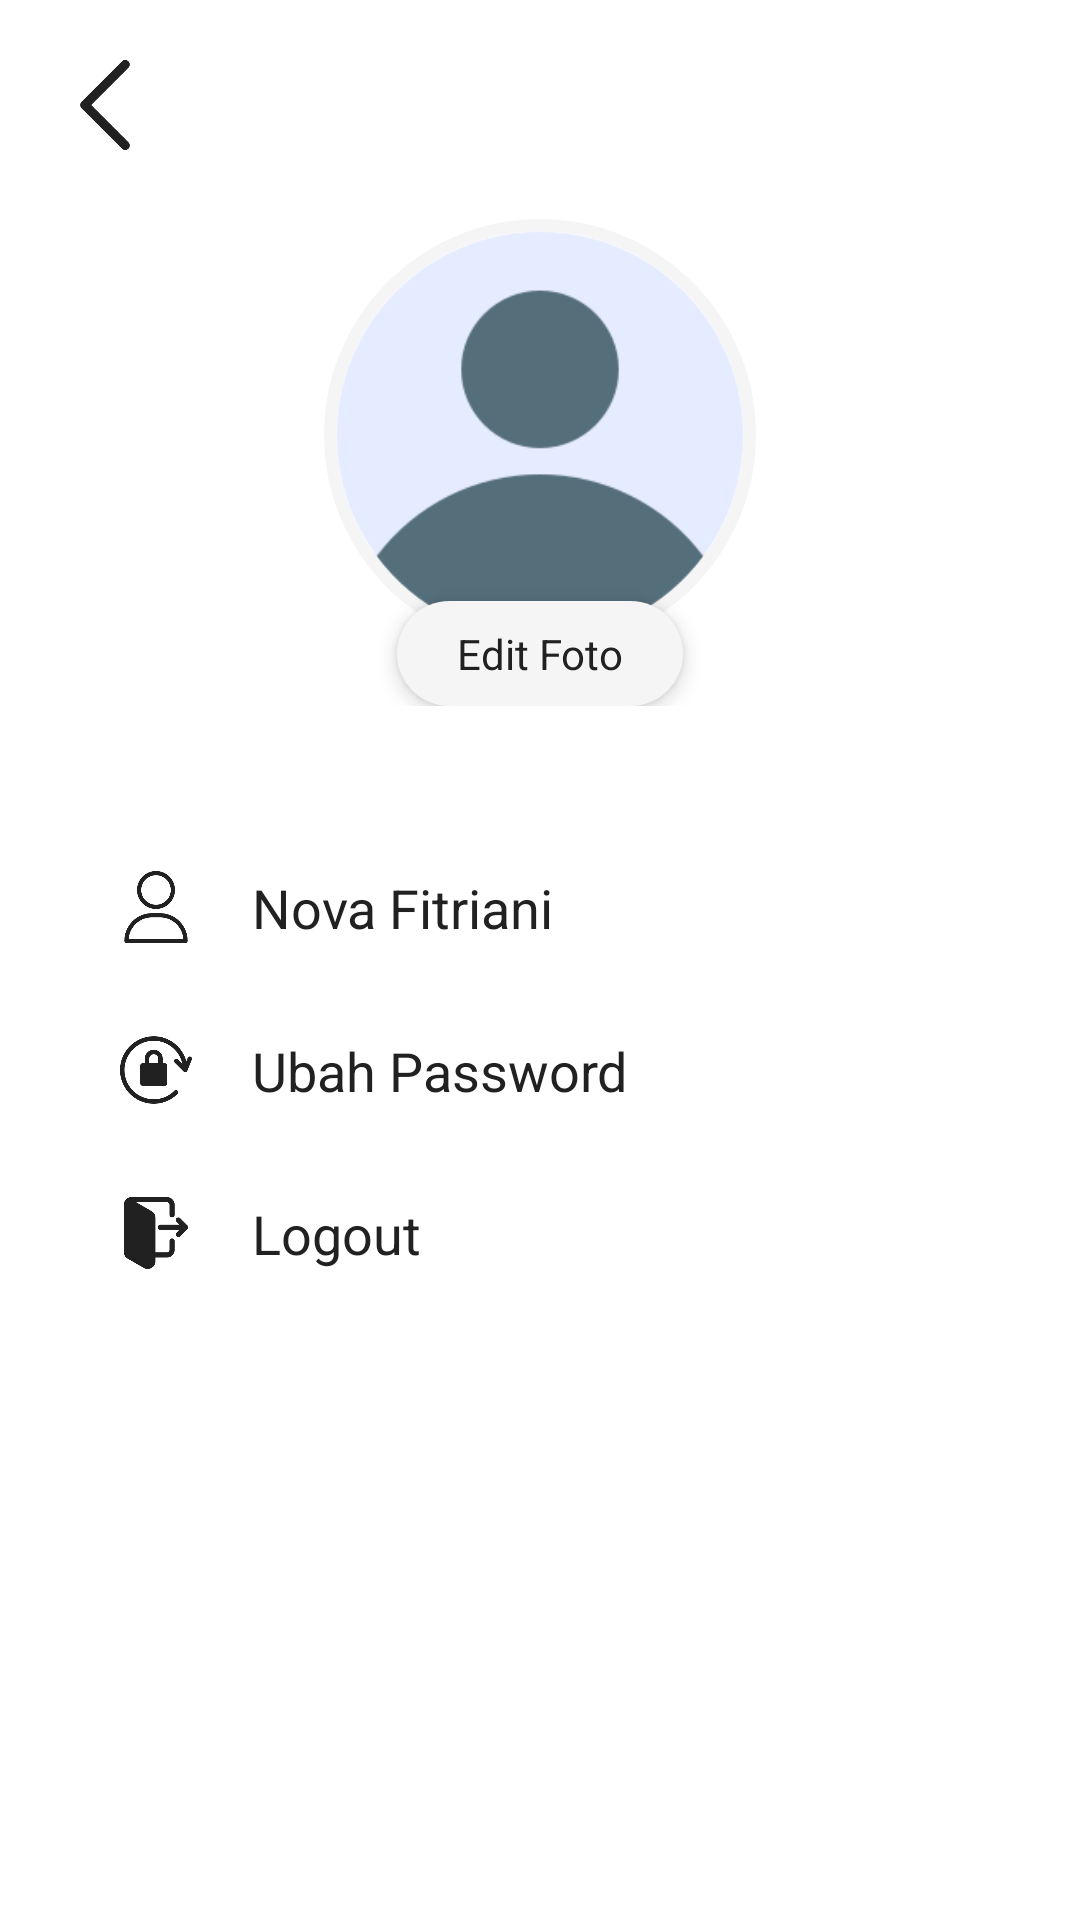

Produce the Android XML layout that renders to this screen, including the resource entries it uses.
<!-- AndroidManifest.xml: application theme Theme.AppCompat.Light.NoActionBar -->
<!-- res/layout/activity_profil.xml -->
<?xml version="1.0" encoding="utf-8"?>
<LinearLayout xmlns:android="http://schemas.android.com/apk/res/android"
    xmlns:app="http://schemas.android.com/apk/res-auto"
    android:layout_width="match_parent"
    android:layout_height="match_parent"
    android:orientation="vertical"
    android:background="@color/white"
    android:padding="20dp">

    <ImageView
        android:id="@+id/btnBack"
        android:layout_width="30dp"
        android:layout_height="30dp"
        android:src="@drawable/back"
        app:tint="@color/primary_dark" />

    <LinearLayout
        android:layout_width="match_parent"
        android:layout_height="wrap_content"
        android:gravity="center"
        android:orientation="vertical"
        android:layout_marginTop="20dp">

        <com.google.android.material.imageview.ShapeableImageView
            android:layout_width="150dp"
            android:layout_height="150dp"
            android:padding="5dp"
            android:src="@drawable/user"
            app:strokeColor="@color/neutral_bg"
            app:strokeWidth="4dp"
            app:shapeAppearanceOverlay="@style/CircleImage"
            android:scaleType="centerCrop" />

        <TextView
            android:id="@+id/btnEditFoto"
            android:layout_width="wrap_content"
            android:layout_height="wrap_content"
            android:text="Edit Foto"
            android:background="@drawable/bg_input_field"
            android:backgroundTint="@color/neutral_bg"
            android:paddingHorizontal="20dp"
            android:paddingVertical="8dp"
            android:layout_marginTop="-20dp"
            android:elevation="4dp"
            android:textColor="@color/primary_dark" />
    </LinearLayout>

    <LinearLayout
        android:layout_width="match_parent"
        android:layout_height="wrap_content"
        android:orientation="vertical"
        android:layout_marginTop="40dp"
        android:paddingHorizontal="20dp">

        <LinearLayout
            android:id="@+id/menuEditNama"
            style="@style/ProfileMenuItem">
            <ImageView
                android:layout_width="24dp"
                android:layout_height="24dp"
                android:src="@drawable/nama"
                app:tint="@color/primary_dark"/>

            <TextView
                android:id="@+id/tvNamaProfil"
                android:layout_width="wrap_content"
                android:layout_height="wrap_content"
                android:text="Nova Fitriani"
                android:textSize="18sp"
                android:layout_marginStart="20dp"
                android:textColor="@color/black"/>
        </LinearLayout>

        <LinearLayout
            android:id="@+id/menuUbahPassword"
            style="@style/ProfileMenuItem">
            <ImageView
                android:layout_width="24dp"
                android:layout_height="24dp"
                android:src="@drawable/lock"
                app:tint="@color/primary_dark"/>
            <TextView
                android:layout_width="wrap_content"
                android:layout_height="wrap_content"
                android:text="Ubah Password"
                android:textSize="18sp"
                android:layout_marginStart="20dp"
                android:textColor="@color/black"/>
        </LinearLayout>

        <LinearLayout
            android:id="@+id/menuLogout"
            style="@style/ProfileMenuItem">
            <ImageView
                android:layout_width="24dp"
                android:layout_height="24dp"
                android:src="@drawable/logout"
                app:tint="@color/primary_dark"/>
            <TextView
                android:layout_width="wrap_content"
                android:layout_height="wrap_content"
                android:text="Logout"
                android:textSize="18sp"
                android:layout_marginStart="20dp"
                android:textColor="@color/black"/>
        </LinearLayout>

    </LinearLayout>
</LinearLayout>
<!-- resources referenced by this layout -->
<resources>
  <color name="black">#212121</color>
  <color name="neutral_bg">#F5F5F5</color>
  <color name="primary_dark">#212121</color>
  <color name="white">#FFFFFF</color>
  <!-- drawable back: png bitmap (drawable, 3213 bytes) -->
  <!-- drawable bg_input_field (drawable) -->
  <shape xmlns:android="http://schemas.android.com/apk/res/android">
      <solid android:color="#E0E0E0" /> <corners android:radius="25dp" />
  </shape>
  <!-- drawable lock: png bitmap (drawable, 10962 bytes) -->
  <!-- drawable logout: png bitmap (drawable, 5866 bytes) -->
  <!-- drawable nama: png bitmap (drawable, 9647 bytes) -->
  <!-- drawable user: png bitmap (drawable, 10065 bytes) -->
  <style name="CircleImage">
          <item name="cornerSize">50%</item>
      </style>
  <style name="ProfileMenuItem">
          <item name="android:layout_width">match_parent</item>
          <item name="android:layout_height">wrap_content</item>
          <item name="android:orientation">horizontal</item>
          <item name="android:paddingVertical">15dp</item>
          <item name="android:gravity">center_vertical</item>
          <item name="android:clickable">true</item>
          <item name="android:focusable">true</item>
          <item name="android:background">?attr/selectableItemBackground</item>
      </style>
</resources>
